Run: headless pygame with SDL's dummy video driver; simulated clock (each Clock.tick advances the game by its frame time, no real sleeping); random seed 0; keys injected as events and as key.get_pressed() state; no mouse input.
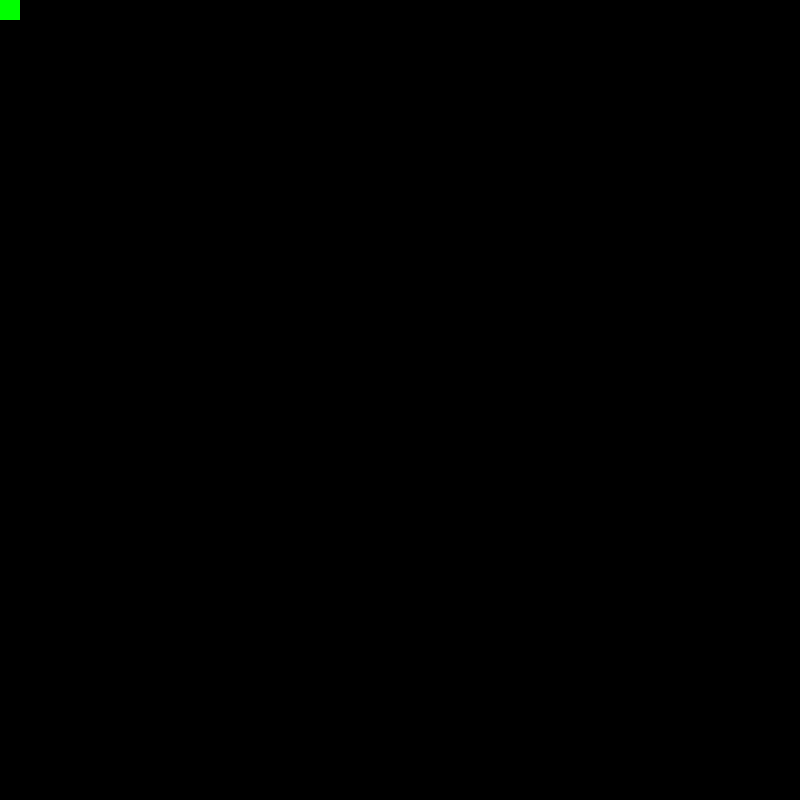
Frame 1 of 4 · flips 1–60 · no input
Frame 2 of 4 · flips 61–180 · tapped SPACE, RETURN · held RIGHT (→), D · screen unchanged from frame 1, image omitted
Frame 3 of 4 · flips 181–300 · held DOWN (↓), S · screen unchanged from frame 2, image omitted
Frame 4 of 4 · flips 301–420 · held LEFT (←), A, UP (↑), W · screen unchanged from frame 3, image omitted

The pygame program that drew these frames:

import pygame

pygame.init()

gameWindow = pygame.display.set_mode((800, 800))
clock = pygame.time.Clock()

keys = []
key = None
grid_size = 20
keys_to_remove = []
speed = 200  # snake moves every speed milliseconds
snake = [(0, 0)]
pygame.time.set_timer(pygame.USEREVENT, speed)
isAlive = True
while True:
    while isAlive:
        for event in pygame.event.get():
            if event.type == pygame.QUIT:
                pygame.quit()
                quit()
            if event.type == pygame.KEYDOWN:
                keys.insert(0, event.key)
                if event.key == pygame.K_f:
                    snake.insert(0, snake[-1])
            if event.type == pygame.KEYUP:
                keys_to_remove.append(event.key)

            if event.type == pygame.USEREVENT:
                # Store last wasd key as key
                if len(keys) > 0:
                    opposite_keys = {pygame.K_w: pygame.K_s, pygame.K_s: pygame.K_w,
                                     pygame.K_a: pygame.K_d, pygame.K_d: pygame.K_a}
                    # If the key is one of the specified ones and is not the opposite of the old key
                    if keys[0] in opposite_keys and keys[0] != opposite_keys.get(key, None):
                        key = keys[0]
                    for thing in keys_to_remove:
                        print(keys, keys_to_remove)
                        keys.remove(thing)
                    keys_to_remove = []

                x, y = snake[-1][0], snake[-1][1]
                if key == pygame.K_w:
                    y -= grid_size
                    print("up")
                if key == pygame.K_s:
                    y += grid_size
                    print("down")
                if key == pygame.K_d:
                    x += grid_size
                    print("right")
                if key == pygame.K_a:
                    x -= grid_size
                    print("left")
                # Adds new snake to the end of the list, head in -1 index
                snake.append((x, y))
                snake.pop(0)

        head_rect = pygame.Rect(snake[-1], (grid_size, grid_size))

        for loc in snake:
            rect = pygame.Rect(loc, (grid_size, grid_size))
            pygame.draw.rect(gameWindow, (0, 0, 255), rect)
        pygame.draw.rect(gameWindow, (0, 255, 0), head_rect)
        pygame.display.update()
        gameWindow.fill((0, 0, 0))
        clock.tick(60)
